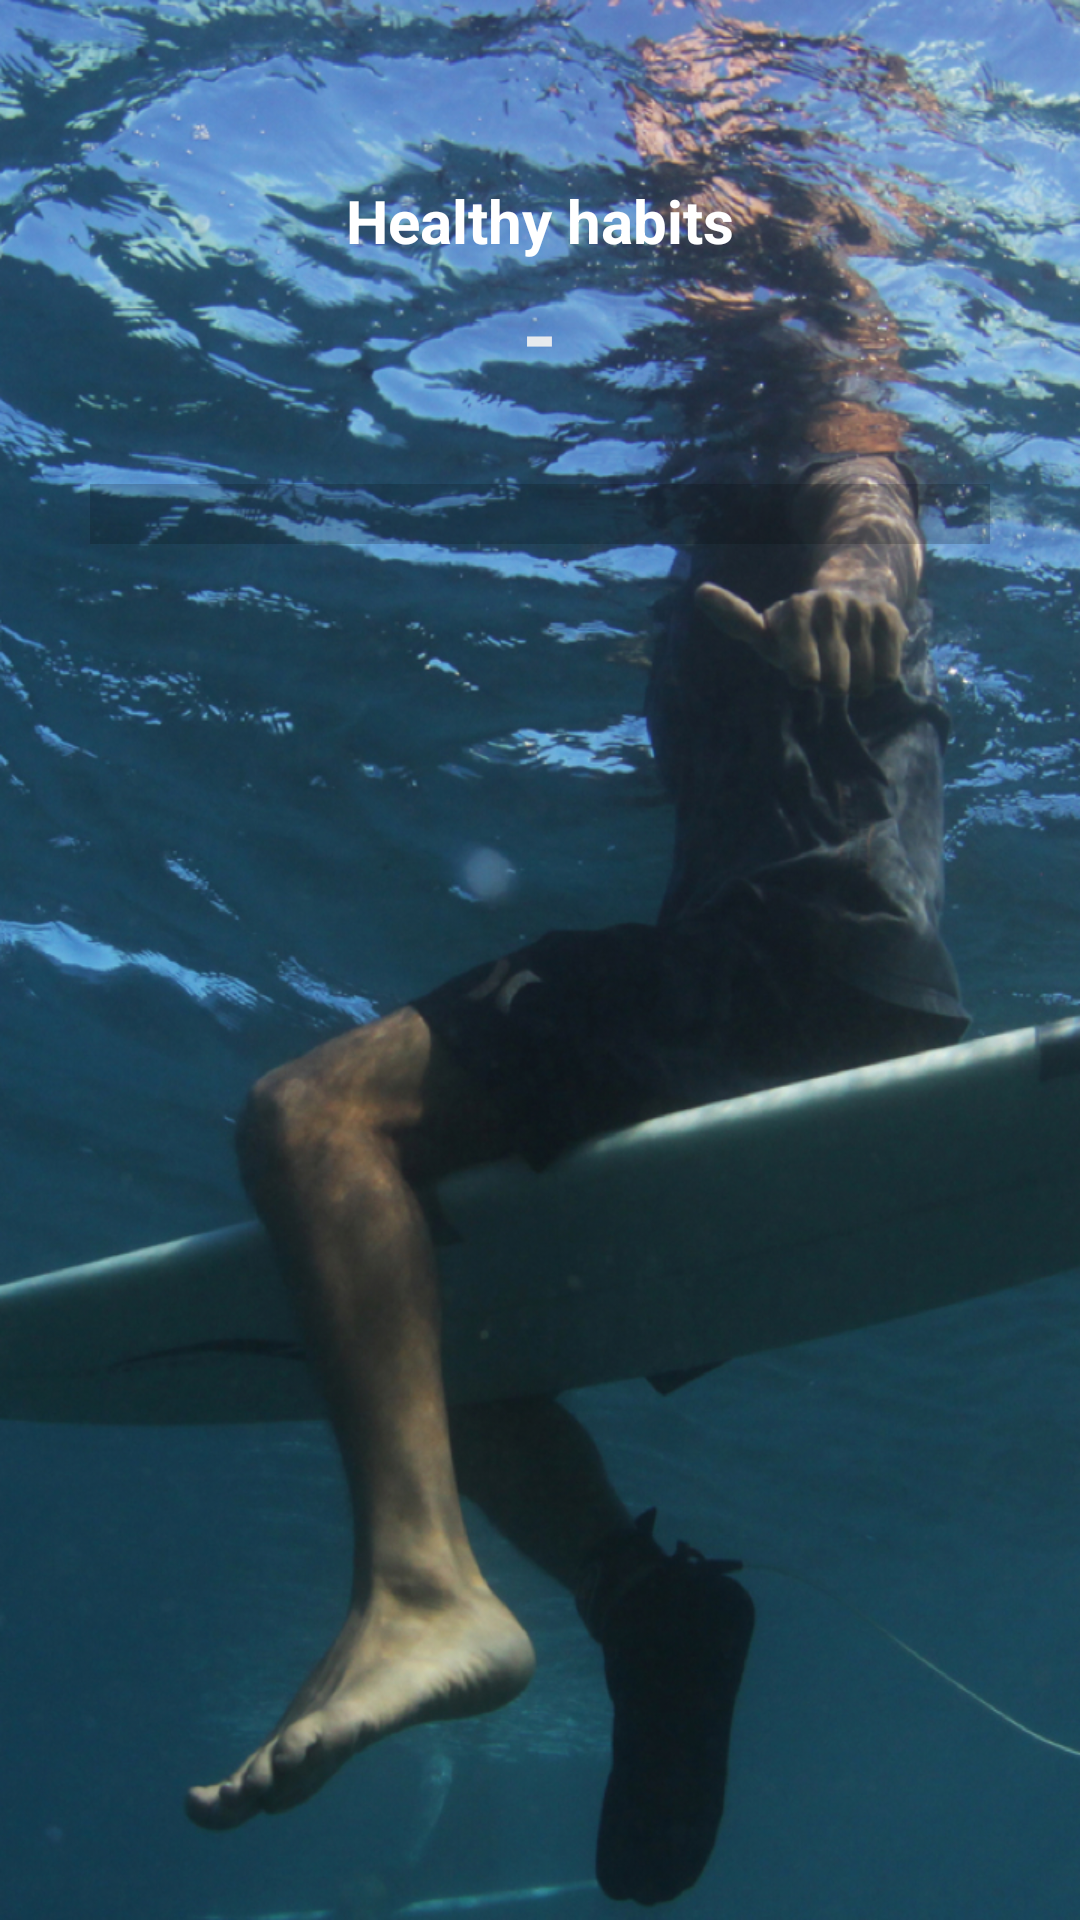

The Android layout XML behind this screen, and the referenced resources:
<!-- AndroidManifest.xml: application theme AppTheme -->
<!-- res/layout/activity_main.xml -->
<RelativeLayout xmlns:android="http://schemas.android.com/apk/res/android"
    xmlns:tools="http://schemas.android.com/tools"
    android:layout_width="match_parent"
    android:layout_height="match_parent"
    android:background="@drawable/surfer"
    tools:context=".MainActivity" >

    <TextView
        android:id="@+id/habitTitle"
        android:layout_width="wrap_content"
        android:layout_height="wrap_content"
        android:layout_alignParentTop="true"
        android:layout_centerHorizontal="true"
        android:paddingTop="60dp"
        android:text="Healthy habits"
        android:textColor="#ffffff"
        android:textSize="20sp"
        android:textStyle="bold" />

    <TextView
        android:id="@+id/habitDate"
        android:layout_width="wrap_content"
        android:layout_height="wrap_content"
        android:layout_below="@+id/habitTitle"
        android:layout_centerHorizontal="true"
        android:paddingTop="4dp"
        android:text="-"
        android:textColor="#f0f0f0f0"
        android:textSize="30sp"
        android:textStyle="bold" />

    <ListView
        android:id="@+id/habitsList"
        android:layout_width="wrap_content"
        android:layout_height="wrap_content"
        android:layout_below="@+id/habitDate"
        android:padding="10dp"
        android:layout_marginTop="30dp"
        android:layout_marginLeft="30dp"
        android:layout_marginRight="30dp"
        android:layout_centerHorizontal="true"
        android:background="#30000000"
        android:divider="#10ffffff"
        android:dividerHeight="2px" />

</RelativeLayout>
<!-- resources referenced by this layout -->
<resources>
  <!-- drawable surfer: jpg bitmap (drawable-xhdpi, 859213 bytes) -->
  <style name="AppTheme" parent="android:Theme.Light">
          <item name="android:windowNoTitle">true</item>
          <item name="android:windowFullscreen">false</item>
      </style>
</resources>
